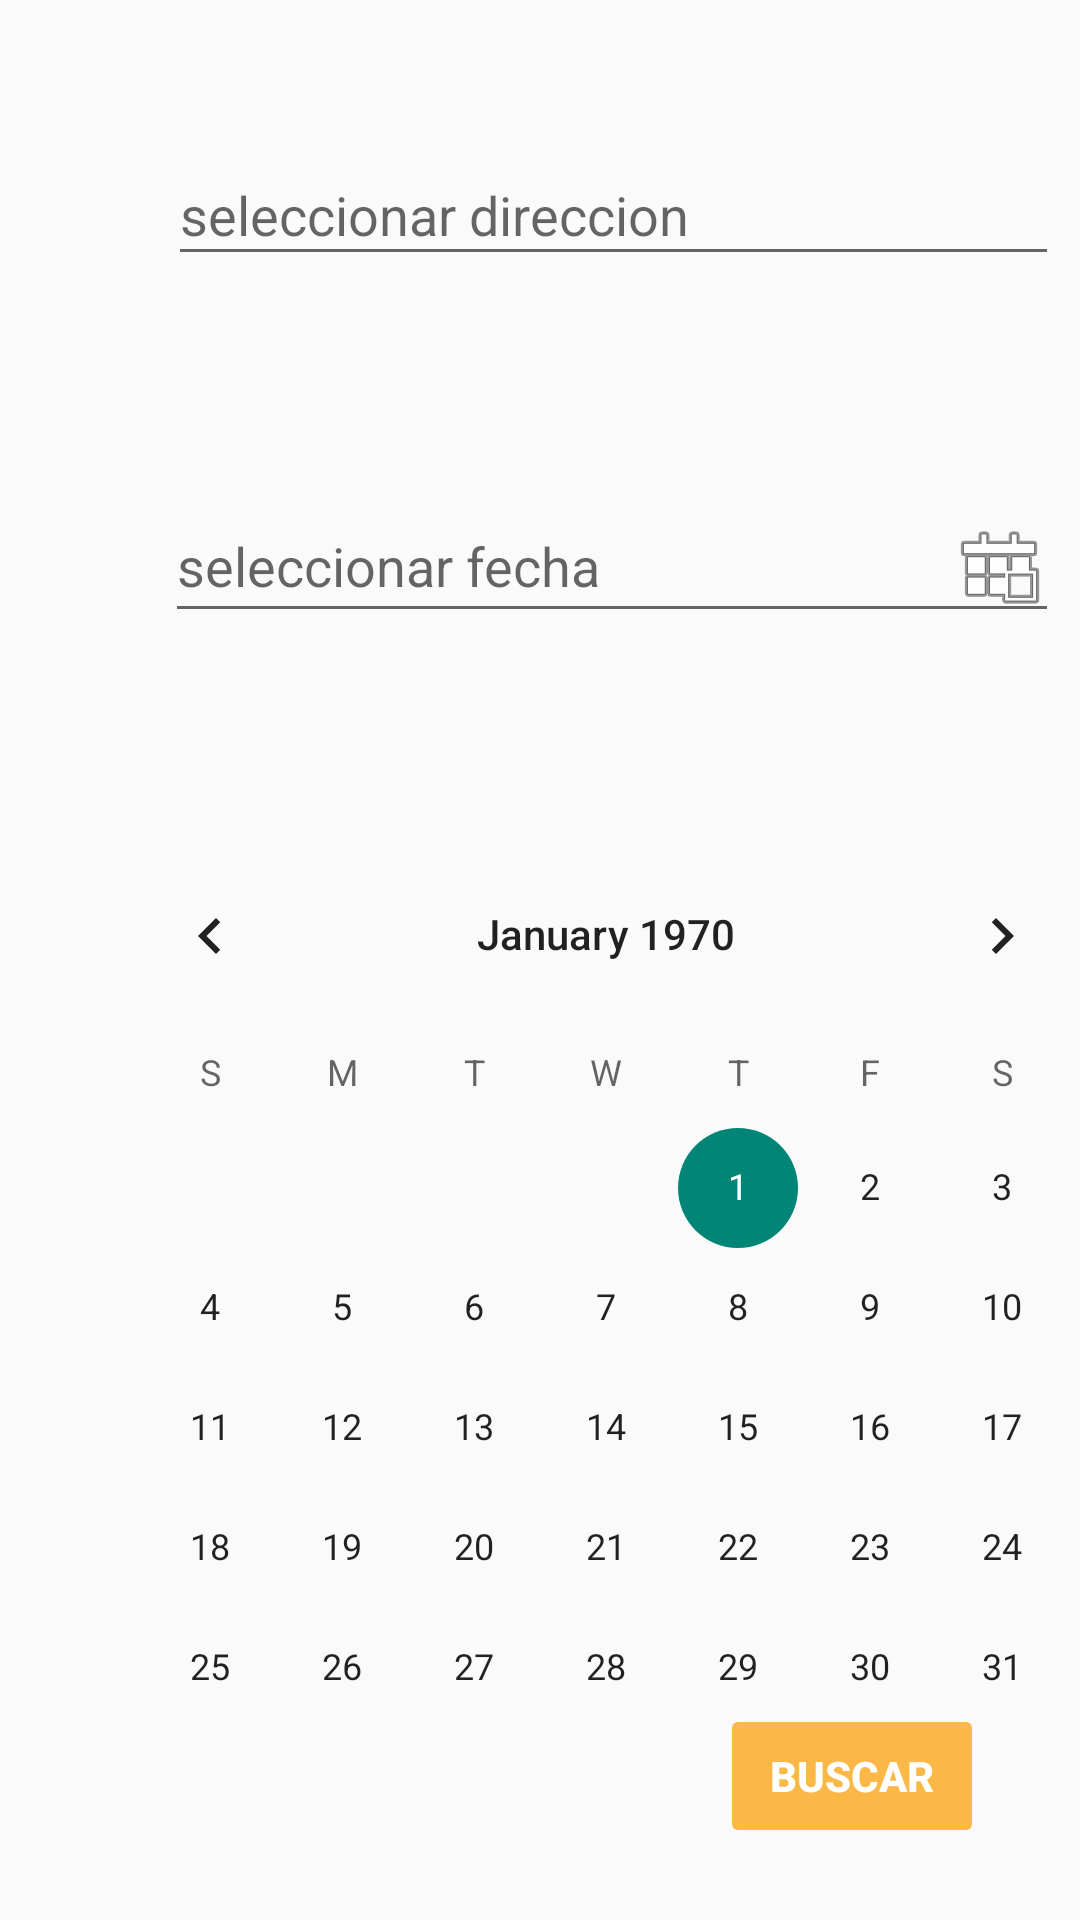

Android layout source for this screen:
<!-- AndroidManifest.xml: application theme Theme.PetCareAvance -->
<!-- res/layout/fragment_inicio.xml -->
<?xml version="1.0" encoding="utf-8"?>

<FrameLayout xmlns:android="http://schemas.android.com/apk/res/android"
    xmlns:app="http://schemas.android.com/apk/res-auto"
    android:layout_width="match_parent"
    android:layout_height="match_parent">

<androidx.constraintlayout.widget.ConstraintLayout
    android:layout_width="match_parent"
    android:layout_height="match_parent">


    <CalendarView
        android:id="@+id/cvCalendario"
        android:layout_width="wrap_content"
        android:layout_height="wrap_content"
        android:layout_marginStart="28dp"
        android:layout_marginBottom="24dp"
        android:visibility="visible"
        app:layout_constraintBottom_toBottomOf="parent"
        app:layout_constraintStart_toStartOf="parent" />

    <EditText
        android:id="@+id/etAddress"
        android:layout_width="297dp"
        android:layout_height="44dp"
        android:layout_marginStart="56dp"
        android:layout_marginTop="48dp"
        android:ems="10"
        android:hint="@string/seleccionar_direccion"
        android:inputType="textPostalAddress"
        app:layout_constraintStart_toStartOf="parent"
        app:layout_constraintTop_toTopOf="parent" />

    <EditText
        android:id="@+id/etDate"
        android:layout_width="298dp"
        android:layout_height="48dp"
        android:layout_marginStart="55dp"
        android:layout_marginTop="71dp"
        android:clickable="true"
        android:drawableRight="@android:drawable/ic_menu_today"
        android:ems="10"
        android:focusable="false"
        android:focusableInTouchMode="false"
        android:hint="@string/seleccionar_fecha"
        android:inputType="none"
        app:layout_constraintStart_toStartOf="parent"
        app:layout_constraintTop_toBottomOf="@+id/etAddress" />

    <Button
        android:id="@+id/btBuscar"
        android:layout_width="wrap_content"
        android:layout_height="wrap_content"
        android:layout_marginEnd="32dp"
        android:layout_marginBottom="24dp"
        android:backgroundTint="#FBB847"
        android:clickable="true"
        android:enabled="false"
        android:onClick="AvailableButton"
        android:text="@string/buscar"
        android:textColor="#FFFFFF"
        android:textStyle="bold"
        app:layout_constraintBottom_toBottomOf="parent"
        app:layout_constraintEnd_toEndOf="parent" />
</androidx.constraintlayout.widget.ConstraintLayout>

</FrameLayout>
<!-- resources referenced by this layout -->
<resources>
  <string name="buscar">Buscar</string>
  <string name="seleccionar_direccion">seleccionar direccion</string>
  <string name="seleccionar_fecha">seleccionar fecha</string>
  <style name="Theme.PetCareAvance" parent="Base.Theme.PetCareAvance" />
  <style name="Base.Theme.PetCareAvance" parent="Theme.AppCompat.Light.NoActionBar">
          
          
      </style>
</resources>
